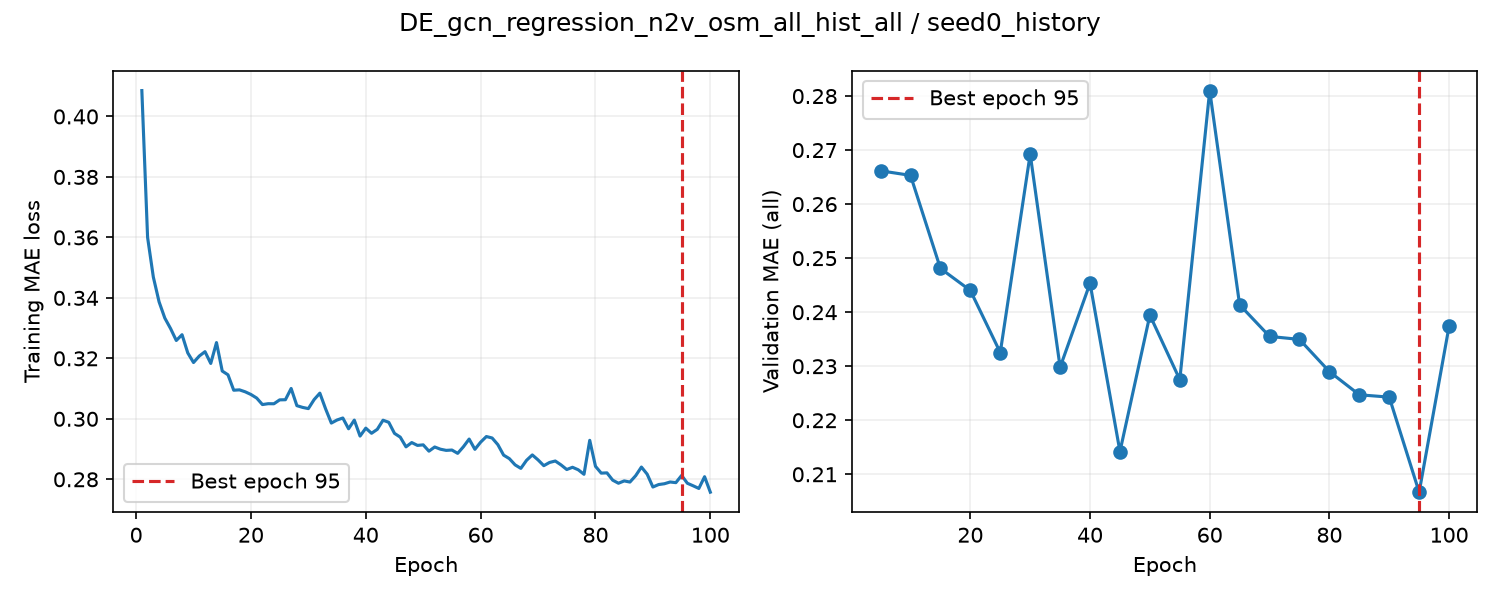

Data behind this chart, as committed beside it:
epoch, train_loss, valid_auroc, valid_mae, epoch_seconds, elapsed_seconds, is_best, best_epoch
1, 0.4086, , , 1.671, 1.673, False, 0
2, 0.36, , , 1.366, 3.411, False, 0
3, 0.3469, , , 1.366, 4.784, False, 0
4, 0.3387, , , 1.352, 6.142, False, 0
5, 0.3333, 0.8751, 0.2662, 5.169, 11.32, True, 5
6, 0.3299, , , 1.453, 12.89, False, 5
7, 0.3259, , , 1.357, 14.26, False, 5
8, 0.3278, , , 1.334, 15.61, False, 5
9, 0.3218, , , 1.398, 17.02, False, 5
10, 0.3186, 0.8765, 0.2653, 5.114, 22.14, True, 10
11, 0.3208, , , 1.416, 23.67, False, 10
12, 0.3222, , , 1.375, 25.06, False, 10
13, 0.3183, , , 1.367, 26.43, False, 10
14, 0.3252, , , 1.362, 27.8, False, 10
15, 0.3158, 0.8773, 0.2481, 5.046, 32.86, True, 15
16, 0.3146, , , 1.493, 34.46, False, 15
17, 0.3095, , , 1.343, 35.81, False, 15
18, 0.3096, , , 1.393, 37.21, False, 15
19, 0.3089, , , 1.397, 38.61, False, 15
20, 0.308, 0.8767, 0.244, 4.945, 43.56, True, 20
21, 0.3069, , , 1.375, 45.16, False, 20
22, 0.3047, , , 1.352, 46.52, False, 20
23, 0.305, , , 1.339, 47.87, False, 20
24, 0.305, , , 1.364, 49.24, False, 20
25, 0.3063, 0.8748, 0.2325, 4.888, 54.13, True, 25
26, 0.3063, , , 1.39, 55.65, False, 25
27, 0.31, , , 1.346, 57.01, False, 25
28, 0.3044, , , 1.344, 58.36, False, 25
29, 0.3038, , , 1.359, 59.72, False, 25
30, 0.3034, 0.8732, 0.2693, 5.167, 64.9, False, 25
31, 0.3064, , , 1.431, 66.43, False, 25
32, 0.3085, , , 1.338, 67.78, False, 25
33, 0.3033, , , 1.356, 69.14, False, 25
34, 0.2986, , , 1.342, 70.49, False, 25
35, 0.2996, 0.8743, 0.2298, 4.908, 75.41, True, 35
36, 0.3003, , , 1.409, 76.94, False, 35
37, 0.2967, , , 1.365, 78.31, False, 35
38, 0.2996, , , 1.329, 79.64, False, 35
39, 0.2943, , , 1.335, 80.99, False, 35
40, 0.2969, 0.8764, 0.2454, 5.033, 86.03, False, 35
41, 0.2952, , , 1.387, 87.52, False, 35
42, 0.2965, , , 1.38, 88.91, False, 35
43, 0.2995, , , 1.376, 90.29, False, 35
44, 0.2989, , , 1.349, 91.65, False, 35
45, 0.2952, 0.8732, 0.2142, 4.844, 96.5, True, 45
46, 0.2939, , , 1.411, 98.03, False, 45
47, 0.2907, , , 1.341, 99.38, False, 45
48, 0.2922, , , 1.378, 100.8, False, 45
49, 0.2912, , , 1.336, 102.1, False, 45
50, 0.2914, 0.8734, 0.2394, 5.018, 107.1, False, 45
51, 0.2893, , , 1.451, 108.7, False, 45
52, 0.2907, , , 1.368, 110.1, False, 45
53, 0.29, , , 1.336, 111.4, False, 45
54, 0.2896, , , 1.348, 112.8, False, 45
55, 0.2897, 0.873, 0.2275, 4.946, 117.7, False, 45
56, 0.2886, , , 1.404, 119.2, False, 45
57, 0.2908, , , 1.374, 120.6, False, 45
58, 0.2933, , , 1.34, 122, False, 45
59, 0.2899, , , 1.332, 123.3, False, 45
60, 0.2923, 0.8717, 0.281, 5.26, 128.6, False, 45
... 40 more rows
